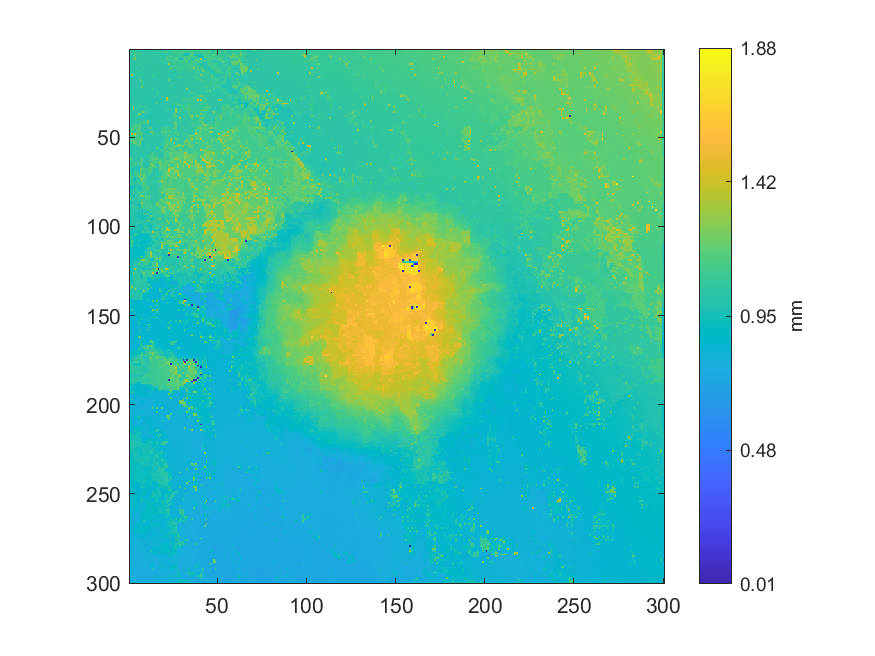

Data behind this chart, as committed beside it:
1.14231326075371, 1.03844370842892, 1.0393443513054, 1.03976180464657, 1.03916834885067, 1.03871752873691, 1.03754341167432, 1.03685233513259, 1.03739496527847, 1.0376921322494, 1.03861898007671, 1.03908205180538, 1.03962436167802, 1.03405157646329, 1.0342726712471, 1.03354415065961, 1.02844482869582, 1.02626504638752, 1.02515067647816, 1.02358345316369, 1.02182149264716, 1.02056373614374, 1.02016532803521, 1.14136194160236
1.036, 1.036, 1.037, 1.151, 1.039, 1.038, 1.038, 1.037, 1.036, 1.037, 1.038, 1.039, 1.037, 1.036, 1.035, 1.078, 1.03, 1.03, 1.077, 1.051, 1.281, 1.089, 1.017, 1.073
1.146, 1.048, 1.046, 1.045, 1.04, 1.231, 1.038, 1.037, 1.036, 1.036, 1.037, 1.036, 1.037, 1.037, 1.036, 1.035, 1.034, 1.031, 1.03, 1.029, 1.028, 1.025, 1.09, 1.083
1.034, 1.033, 1.033, 1.152, 1.036, 1.036, 1.037, 1.037, 1.036, 1.036, 1.035, 1.036, 1.037, 1.037, 1.036, 1.035, 1.034, 1.034, 1.028, 1.028, 1.028, 1.028, 1.08, 1.07
1.027, 1.029, 1.03, 1.154, 1.034, 1.035, 1.036, 1.035, 1.036, 1.035, 1.036, 1.035, 1.036, 1.035, 1.035, 1.035, 1.034, 1.033, 1.028, 1.029, 1.027, 1.129, 1.095, 1.096
1.028, 1.028, 1.025, 1.268, 1.032, 1.034, 1.034, 1.035, 1.034, 1.034, 1.034, 1.035, 1.035, 1.033, 1.033, 1.033, 1.033, 1.032, 1.031, 1.03, 1.028, 1.128, 1.098, 1.08
1.027, 1.027, 1.026, 1.026, 1.031, 1.033, 1.034, 1.034, 1.034, 1.034, 1.034, 1.033, 1.031, 1.032, 1.033, 1.033, 1.033, 1.034, 1.194, 1.031, 1.032, 1.101, 1.099, 1.089
1.027, 1.025, 1.026, 1.026, 1.03, 1.034, 1.034, 1.035, 1.033, 1.033, 1.033, 1.033, 1.032, 1.032, 1.032, 1.032, 1.032, 1.033, 1.032, 1.032, 1.032, 1.032, 1.076, 1.088
1.027, 1.028, 1.023, 1.024, 1.03, 1.105, 1.033, 1.032, 1.033, 1.033, 1.033, 1.032, 1.031, 1.031, 1.032, 1.032, 1.032, 1.031, 1.031, 1.032, 1.032, 1.032, 1.318, 1.075
1.027, 1.026, 1.024, 1.025, 1.029, 1.031, 1.032, 1.032, 1.032, 1.032, 1.032, 1.031, 1.031, 1.032, 1.032, 1.032, 1.032, 1.032, 1.032, 1.032, 1.031, 1.031, 1.066, 1.079
1.028, 1.024, 1.023, 1.023, 1.029, 1.03, 1.031, 1.031, 1.069, 1.03, 1.03, 1.03, 1.031, 1.032, 1.032, 1.033, 1.032, 1.031, 1.031, 1.031, 1.03, 1.03, 1.029, 1.181
1.028, 1.025, 1.024, 1.024, 1.027, 1.032, 1.03, 1.029, 1.027, 1.028, 1.04, 1.03, 1.03, 1.127, 1.032, 1.032, 1.032, 1.031, 1.031, 1.031, 1.03, 1.029, 1.028, 1.029
1.026, 1.025, 1.024, 1.024, 1.026, 1.089, 1.029, 1.028, 1.026, 1.026, 1.026, 1.029, 1.029, 1.028, 1.03, 1.031, 1.031, 1.031, 1.031, 1.029, 1.029, 1.027, 1.027, 1.028
1.026, 1.047, 1.024, 1.024, 1.027, 1.028, 1.028, 1.028, 1.026, 1.026, 1.026, 1.027, 1.03, 1.03, 1.03, 1.031, 1.029, 1.03, 1.03, 1.028, 1.026, 1.026, 1.026, 1.027
1.069, 1.328, 1.042, 1.054, 1.038, 1.088, 1.027, 1.027, 1.027, 1.026, 1.026, 1.026, 1.027, 1.123, 1.029, 1.029, 1.029, 1.03, 1.022, 1.024, 1.025, 1.022, 1.023, 1.024
1.022, 1.02, 1.019, 1.017, 1.019, 1.023, 1.024, 1.025, 1.028, 1.025, 1.025, 1.026, 1.025, 1.026, 1.027, 1.028, 1.029, 1.024, 1.023, 1.023, 1.023, 1.022, 1.022, 1.025
1.02, 1.019, 1.017, 1.015, 1.015, 1.016, 1.115, 1.023, 1.023, 1.024, 1.023, 1.025, 1.025, 1.025, 1.026, 1.026, 1.02, 1.023, 1.023, 1.023, 1.023, 1.022, 1.023, 1.024
1.017, 1.017, 1.016, 1.008, 1.013, 1.027, 1.237, 1.023, 1.024, 1.024, 1.024, 1.024, 1.024, 1.025, 1.025, 1.025, 1.023, 1.022, 1.021, 1.02, 1.018, 1.019, 1.191, 1.025
1.016, 1.016, 1.04, 1.01, 1.011, 1.01, 1.058, 1.146, 1.025, 1.025, 1.025, 1.024, 1.024, 1.023, 1.024, 1.023, 1.022, 1.02, 1.019, 1.019, 1.019, 1.018, 1.019, 1.025
1.024, 1.013, 1.011, 1.01, 1.01, 1.01, 1.043, 1.071, 1.056, 1.025, 1.024, 1.023, 1.022, 1.023, 1.023, 1.023, 1.022, 1.02, 1.019, 1.019, 1.019, 1.019, 1.019, 1.026
1.044, 1.01, 1.009, 1.01, 1.01, 1.011, 1.013, 1.091, 1.097, 1.025, 1.022, 1.022, 1.02, 1.022, 1.023, 1.023, 1.023, 1.018, 1.018, 1.018, 1.018, 1.018, 1.019, 1.134
1.012, 1.01, 1.01, 1.011, 1.011, 1.011, 1.011, 1.209, 1.017, 1.015, 1.015, 1.016, 1.017, 1.023, 1.023, 1.023, 1.024, 1.017, 1.017, 1.017, 1.017, 1.018, 1.02, 1.021
1.012, 1.01, 1.01, 1.01, 1.011, 1.01, 1.011, 1.012, 1.014, 1.014, 1.015, 1.016, 1.015, 1.094, 1.023, 1.021, 1.017, 1.017, 1.016, 1.017, 1.016, 1.016, 1.021, 1.023
1.011, 1.01, 1.01, 1.012, 1.012, 1.012, 1.01, 1.011, 1.013, 1.014, 1.013, 1.015, 1.011, 1.011, 1.017, 1.018, 1.018, 1.017, 1.018, 1.018, 1.017, 1.018, 1.021, 1.022
1.011, 1.01, 1.011, 1.013, 1.013, 1.013, 1.011, 1.011, 1.013, 1.013, 1.014, 1.014, 1.011, 1.011, 1.015, 1.08, 1.019, 1.021, 1.023, 1.022, 1.023, 1.02, 1.021, 1.022
1.011, 1.011, 1.011, 1.014, 1.014, 1.014, 1.012, 1.012, 1.012, 1.012, 1.012, 1.009, 1.009, 1.012, 1.014, 1.081, 1.013, 1.02, 1.024, 1.023, 1.025, 1.026, 1.027, 1.13
1.013, 1.012, 1.013, 1.015, 1.016, 1.015, 1.013, 1.012, 1.011, 1.011, 1.01, 1.008, 1.007, 1.013, 1.013, 1.013, 1.012, 1.013, 1.022, 1.02, 1.028, 1.026, 1.029, 1.03
1.013, 1.013, 1.013, 1.019, 1.019, 1.019, 1.014, 1.011, 1.01, 1.011, 1.01, 1.006, 1.004, 1.004, 1.013, 1.014, 1.012, 1.012, 1.016, 1.018, 1.018, 1.425, 1.054, 1.031
1.012, 1.013, 1.014, 1.022, 1.022, 1.023, 1.033, 1.012, 1.011, 1.012, 1.011, 1.003, 1.003, 1.004, 1.009, 1.015, 1.013, 1.015, 1.015, 1.016, 1.016, 1.287, 1.052, 1.039
1.013, 1.014, 1.017, 1.023, 1.023, 1.023, 1.021, 1.016, 1.013, 1.013, 1.014, 1.002, 1.002, 1.003, 1.006, 1.016, 1.014, 1.016, 1.017, 1.017, 1.017, 1.021, 1.035, 1.036
1.013, 1.013, 1.085, 1.024, 1.024, 1.025, 1.019, 1.019, 1.014, 1.014, 1.014, 1.002, 1.002, 1.002, 1.006, 1.194, 1.011, 1.016, 1.018, 1.018, 1.017, 1.017, 1.031, 1.035
1.013, 1.013, 1.022, 1.024, 1.025, 1.026, 1.089, 1.025, 1.015, 1.014, 1.014, 1.003, 1.002, 1.001, 1.006, 1.007, 1.007, 1.017, 1.019, 1.019, 1.019, 1.017, 1.015, 1.039
1.014, 1.015, 1.423, 1.024, 1.025, 1.026, 1.034, 1.052, 1.068, 1.041, 1.049, 1.049, 1.002, 1.002, 1.006, 1.007, 1.009, 1.009, 1.018, 1.018, 1.019, 1.017, 1.014, 1.013
1.017, 1.017, 1.253, 1.042, 1.033, 1.033, 1.033, 1.035, 1.027, 1.03, 1.026, 1.058, 1.003, 1.002, 1.006, 1.01, 1.009, 1.011, 1.016, 1.016, 1.018, 1.064, 1.089, 1.011
1.023, 1.023, 1.099, 1.034, 1.032, 1.033, 1.031, 1.051, 1.035, 1.032, 1.035, 1.018, 1.004, 1.005, 1.005, 1.011, 1.014, 1.012, 1.014, 1.013, 1.011, 1.089, 1.09, 1.009
1.022, 1.022, 1.028, 1.028, 1.03, 1.03, 1.086, 1.146, 1.2, 1.044, 1.05, 1.005, 1.005, 1.005, 1.004, 1.013, 1.013, 1.015, 1.01, 1.011, 1.009, 1.009, 1.007, 1.008
1.021, 1.022, 1.029, 1.028, 1.029, 1.244, 1.246, 1.005, 1.002, 1.002, 1.001, 1.003, 1.004, 1.002, 1.003, 1.003, 1.013, 1.01, 1.011, 1.009, 1.008, 1.007, 1.007, 1.009
1.128, 1.029, 1.029, 1.029, 1.028, 1.016, 1.015, 1.007, 1.003, 1.003, 1.002, 1.002, 1.002, 1.002, 1.002, 1.001, 1.011, 1.011, 1.007, 1.008, 1.006, 1.008, 1.008, 1.01
1.027, 1.028, 1.029, 1.038, 1.026, 1.017, 1.018, 1.01, 1.01, 1.006, 1.004, 1.002, 1.002, 1.002, 1.001, 0.999, 1.012, 1.01, 1.008, 1.007, 1.007, 1.007, 1.008, 1.01
1.028, 1.028, 1.027, 1.025, 1.022, 1.017, 1.015, 1.012, 1.009, 1.007, 1.005, 1.002, 1.002, 1.002, 1.001, 1, 1.012, 1.01, 1.008, 1.008, 1.007, 1.007, 1.008, 1.033
1.028, 1.028, 1.028, 1.016, 1.018, 1.016, 1.164, 1.023, 1.089, 1.087, 1.23, 1.001, 1.002, 1.002, 1.002, 1.001, 1.12, 1.007, 1.007, 1.007, 1.007, 1.007, 1.007, 1.064
1.028, 1.028, 1.027, 1.091, 1.06, 1.017, 1.084, 1.084, 1.086, 1.087, 1.229, 1.002, 1.002, 1.003, 1.002, 1.001, 1.001, 1.007, 1.007, 1.007, 1.007, 1.007, 1.007, 1.008
1.029, 1.028, 1.027, 1.118, 1.122, 1.194, 1.123, 1.017, 1.017, 1.017, 1.017, 1.002, 1.002, 1.003, 1.003, 1.002, 1.001, 1.007, 1.007, 1.008, 1.007, 1.007, 1.008, 1.009
1.039, 1.04, 1.041, 1.195, 1.125, 1.035, 1.164, 1.017, 1.017, 1.017, 1.017, 1.01, 1.004, 1.004, 1.003, 1.003, 0.9996, 0.9987, 1.008, 1.009, 1.013, 1.127, 1.073, 1.014
1.086, 1.085, 1.264, 1.107, 1.126, 1.127, 1.233, 1.017, 1.017, 1.018, 1.018, 1.161, 1.163, 1.005, 1.004, 1.004, 0.9977, 0.9978, 1.121, 1.111, 1.114, 1.074, 1.074, 1.039
1.04, 1.13, 1.051, 1.051, 1.127, 1.145, 1.073, 1.017, 1.017, 1.018, 1.019, 1.02, 1.055, 1.029, 1.015, 1.003, 1.004, 1.005, 1.112, 1.11, 1.052, 1.075, 1.113, 1.051
1.088, 1.095, 1.051, 1.051, 1.129, 1.143, 1.141, 1.022, 1.019, 1.019, 1.019, 1.021, 1.224, 1.152, 1.04, 1.035, 1.005, 1.043, 1.111, 1.11, 1.226, 1.101, 1.108, 1.089
1.059, 1.519, 1.128, 1.41, 1.131, 1.135, 1.158, 1.193, 1.02, 1.019, 1.018, 1.021, 1.022, 1.152, 1.041, 1.039, 1.122, 1.014, 1.123, 1.11, 1.112, 1.037, 1.101, 1.05
1.058, 1.06, 1.14, 1.181, 1.129, 1.125, 1.076, 1.079, 1.02, 1.02, 1.02, 1.02, 1.022, 1.022, 1.027, 1.037, 1.016, 1.014, 1.013, 1.082, 1.114, 1.099, 1.244, 1.05
1.076, 1.083, 1.107, 1.121, 1.12, 1.119, 1.078, 1.08, 1.02, 1.02, 1.02, 1.02, 1.021, 1.02, 1.019, 1.019, 1.017, 1.015, 1.014, 1.074, 1.083, 1.09, 1.084, 1.079
1.022, 1.095, 1.104, 1.119, 1.119, 1.119, 1.078, 1.212, 1.019, 1.02, 1.02, 1.02, 1.02, 1.02, 1.019, 1.02, 1.018, 1.015, 1.014, 1.065, 1.045, 1.156, 1.046, 1.242
1.023, 1.228, 1.2, 1.096, 1.106, 1.097, 1.253, 1.029, 1.02, 1.02, 1.02, 1.019, 1.02, 1.019, 1.019, 1.02, 1.019, 1.017, 1.015, 1.071, 1.127, 1.114, 1.088, 1.241
1.015, 1.016, 1.213, 1.231, 1.116, 1.122, 1.253, 1.01, 1.009, 1.019, 1.016, 1.018, 1.018, 1.019, 1.019, 1.02, 1.02, 1.049, 1.038, 1.076, 1.146, 1.137, 1.125, 1.125
1.016, 1.017, 1.018, 1.109, 1.112, 1.129, 1.127, 1.01, 1.009, 1.019, 1.101, 1.018, 1.018, 1.018, 1.019, 1.019, 1.02, 1.058, 1.094, 1.092, 1.172, 1.19, 1.111, 1.101
1.024, 1.017, 1.017, 1.017, 1.066, 1.127, 1.018, 1.01, 1.01, 1.019, 1.018, 1.018, 1.017, 1.018, 1.018, 1.019, 1.019, 0.9839, 0.9851, 1.089, 1.084, 1.165, 1.087, 1.104
1.023, 1.017, 1.017, 1.017, 1.019, 1.02, 1.02, 1.033, 1.019, 1.019, 1.019, 1.018, 1.017, 1.017, 1.017, 1.166, 1.067, 0.9849, 0.9856, 1.089, 1.277, 1.088, 1.145, 1.103
1.02, 1.017, 1.017, 1.017, 1.019, 1.02, 1.022, 1.024, 1.025, 1.02, 1.02, 1.017, 1.016, 1.015, 1.015, 1.014, 1.014, 1.088, 1.087, 1.088, 1.086, 1.087, 1.109, 1.197
1.019, 1.018, 1.018, 1.019, 1.019, 1.02, 1.022, 1.023, 1.024, 1.02, 1.02, 1.017, 1.015, 1.012, 1.013, 1.013, 1.013, 1.014, 1.064, 1.088, 1.19, 1.19, 1.098, 1.103
1.018, 1.018, 1.019, 1.019, 1.02, 1.019, 1.019, 1.02, 1.058, 1.016, 1.015, 1.015, 1.087, 1.12, 1.054, 1.013, 1.013, 1.013, 1.01, 1.09, 1.092, 1.09, 1.155, 1.191
1.017, 1.018, 1.019, 1.02, 1.02, 1.019, 1.019, 1.018, 1.017, 1.015, 1.057, 1.07, 1.099, 1.105, 1.079, 1.056, 1.014, 1.014, 1.014, 1.091, 1.091, 1.091, 1.139, 1.163
1.017, 1.017, 1.019, 1.02, 1.019, 1.019, 1.019, 1.019, 1.018, 1.015, 1.093, 1.116, 1.104, 1.125, 1.119, 1.115, 1.014, 1.014, 1.014, 1.092, 1.175, 1.091, 1.128, 1.177
... 239 more rows
